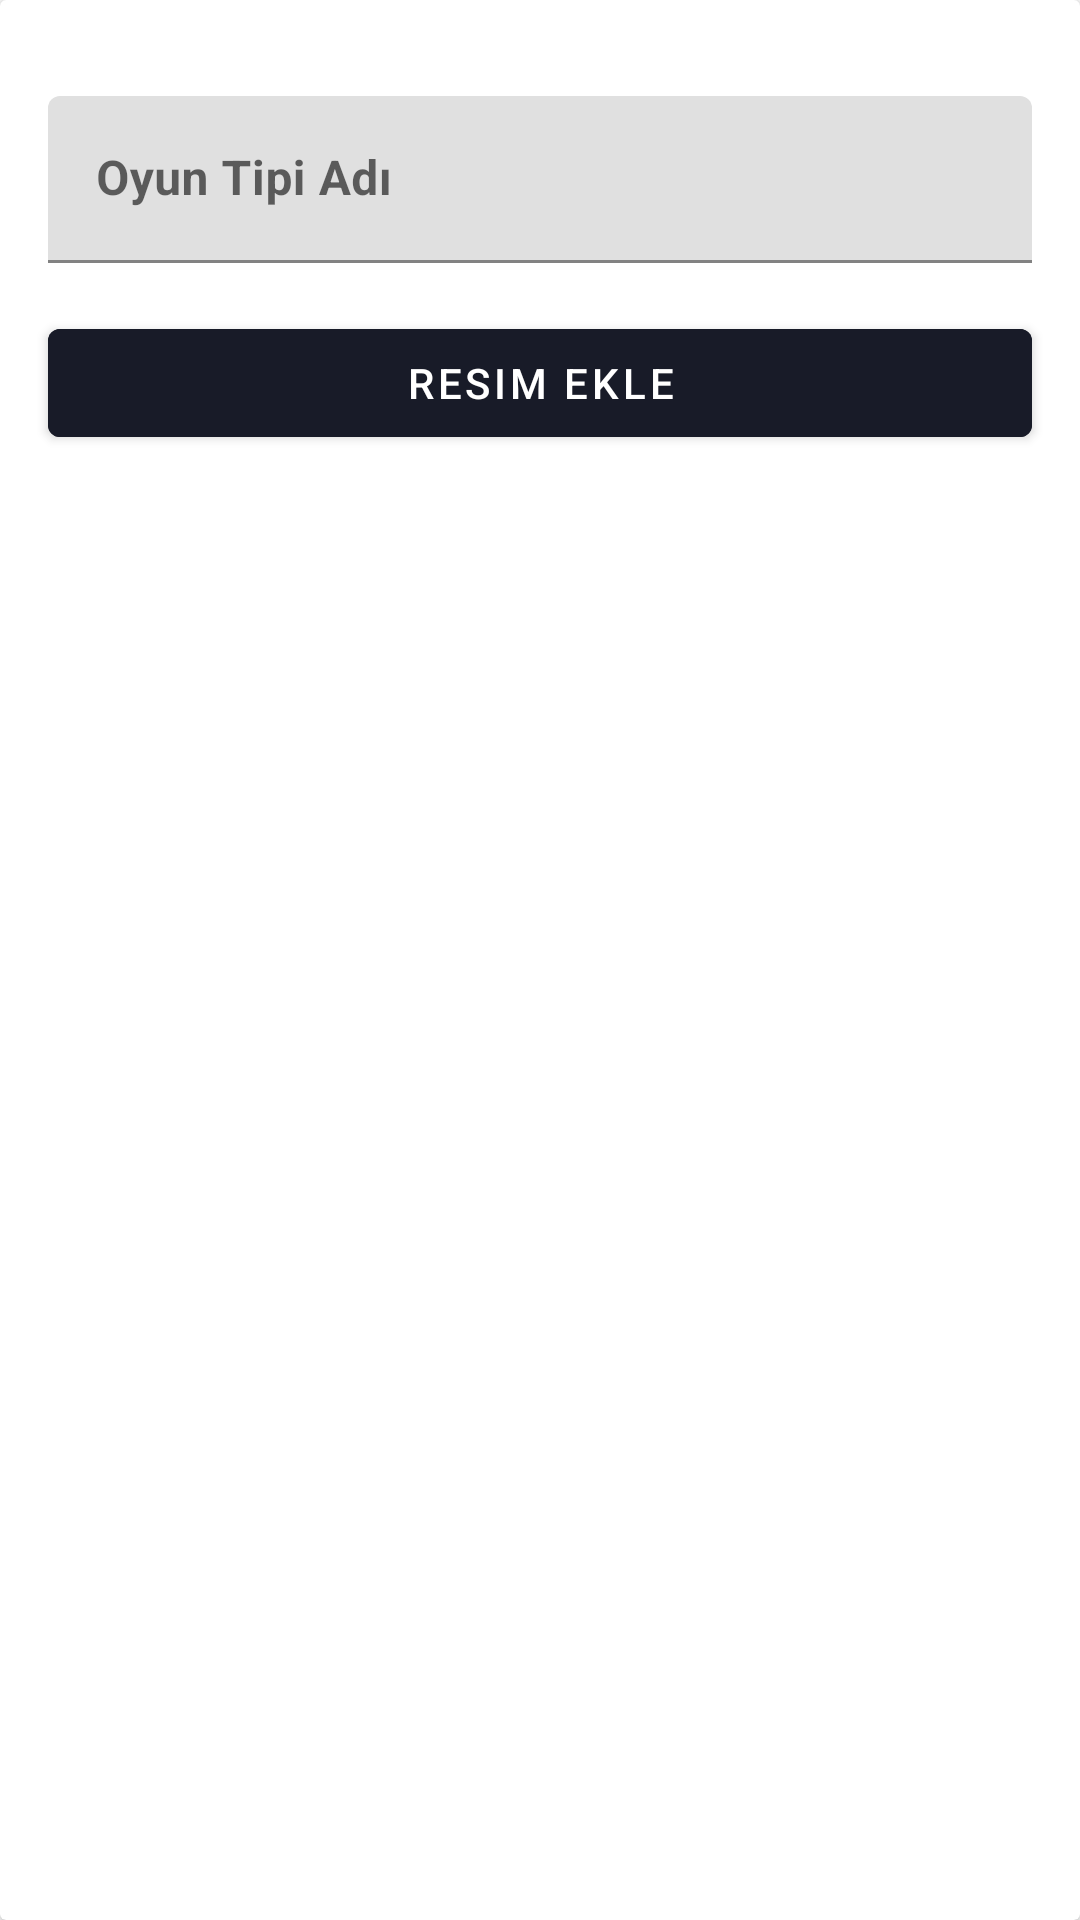

Layout XML and referenced resources for this Android screen:
<!-- AndroidManifest.xml: application theme Theme.YancimMobile -->
<!-- res/layout/add_new_game_type.xml -->
<?xml version="1.0" encoding="utf-8"?>
<androidx.cardview.widget.CardView xmlns:android="http://schemas.android.com/apk/res/android"
    xmlns:app="http://schemas.android.com/apk/res-auto"
    android:layout_width="match_parent"
    android:layout_height="match_parent"
    android:orientation="vertical">

    <androidx.constraintlayout.widget.ConstraintLayout
        android:layout_width="match_parent"
        android:layout_height="wrap_content"
        android:orientation="vertical"
        android:paddingBottom="@dimen/big_padding">

        <com.google.android.material.textfield.TextInputLayout
            android:id="@+id/newGameTypeEditText"
            android:layout_width="match_parent"
            android:layout_height="wrap_content"
            android:layout_marginHorizontal="@dimen/default_margin"
            android:layout_marginTop="@dimen/big_margin"
            app:layout_constraintTop_toTopOf="parent"
            app:startIconDrawable="@drawable/ic_game_type">

            <com.google.android.material.textfield.TextInputEditText
                android:layout_width="match_parent"
                android:layout_height="match_parent"
                android:hint="@string/new_game_type_hint"
                android:inputType="text"
                android:textColor="@color/primaryTextColor"
                android:textColorHint="@color/primaryTextColor"
                android:textStyle="bold" />

        </com.google.android.material.textfield.TextInputLayout>

        <LinearLayout
            android:layout_width="match_parent"
            android:layout_height="wrap_content"
            app:layout_constraintTop_toBottomOf="@id/newGameTypeEditText">

            <com.google.android.material.button.MaterialButton
                android:id="@+id/selectGameTypeImageButton"
                android:layout_width="0dp"
                android:layout_height="wrap_content"
                android:layout_marginHorizontal="@dimen/default_margin"
                android:layout_marginTop="@dimen/default_margin"
                android:layout_weight="0.5"
                android:backgroundTint="@color/secondaryColor"
                android:text="@string/select_image"
                app:icon="@drawable/ic_image" />
        </LinearLayout>


        <ProgressBar
            android:id="@+id/gameTypeProgressBar"
            style="?android:attr/progressBarStyle"
            android:layout_width="match_parent"
            android:layout_height="wrap_content"
            android:visibility="invisible"
            app:layout_constraintBottom_toBottomOf="parent"
            app:layout_constraintTop_toTopOf="parent" />

    </androidx.constraintlayout.widget.ConstraintLayout>


</androidx.cardview.widget.CardView>
<!-- resources referenced by this layout -->
<resources>
  <color name="primaryTextColor">#f9f8f3</color>
  <color name="secondaryColor">#181b28</color>
  <dimen name="big_margin">32dp</dimen>
  <dimen name="big_padding">32dp</dimen>
  <dimen name="default_margin">16dp</dimen>
  <string name="new_game_type_hint">Oyun Tipi Adı</string>
  <string name="select_image">Resim Ekle</string>
  <style name="Theme.YancimMobile" parent="Theme.MaterialComponents.DayNight.DarkActionBar">
          
          <item name="colorPrimary">@color/primaryColor</item>
          <item name="colorPrimaryVariant">@color/primaryDarkColor</item>
          <item name="colorOnPrimary">@color/white</item>
          
          <item name="colorSecondary">@color/secondaryColor</item>
          <item name="colorSecondaryVariant">@color/secondaryDarkColor</item>
          <item name="colorOnSecondary">@color/black</item>
          
          <item name="android:statusBarColor" tools:targetApi="l">?attr/colorPrimaryVariant</item>
          
      </style>
  <color name="primaryColor">#008fff</color>
  <color name="primaryDarkColor">#0062cb</color>
  <color name="white">#FFFFFFFF</color>
  <color name="secondaryDarkColor">#000000</color>
  <color name="black">#FF000000</color>
</resources>
